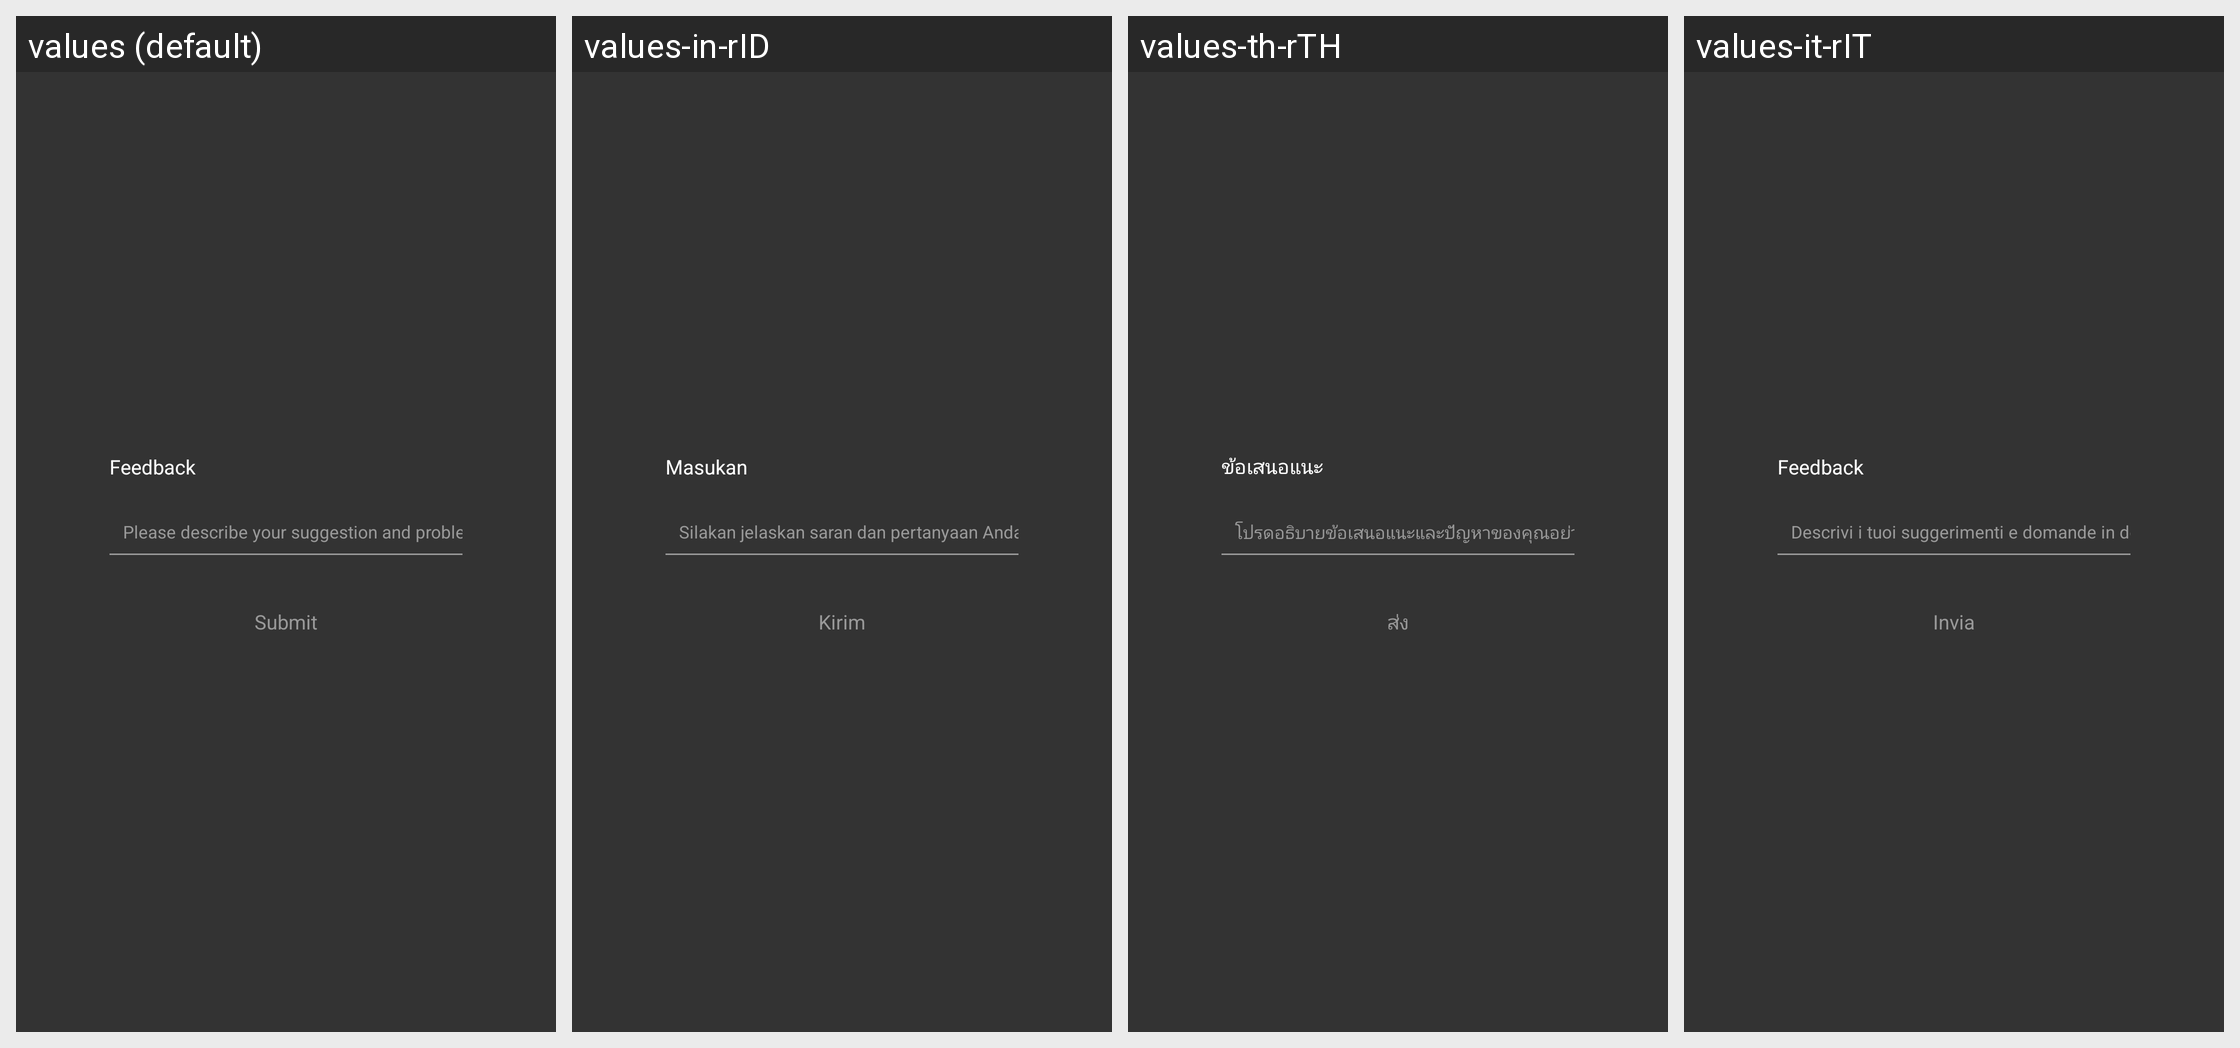

Here is an Android app screen in its default locale and in the app's own translations. Write out the translated-string differences for the strings that appear on this screen.
Android screen res/layout/pop_layout_video_detail_land_feedback.xml rendered under 4 locales, left to right: values (default), values-in-rID, values-th-rTH, values-it-rIT. Device: Nexus 5 (rendered at 1080×1920; each locale shown at half size, 540×960, under a caption strip naming it); theme BrowserTheme.
Other locales in the repository, not shown: values-af, values-am, values-ar, values-ar-rAR, values-as, values-az, values-be, values-bg, values-bn, values-bs, values-ca, values-cs, values-da, values-de, values-el, values-en, values-en-rAU, values-en-rGB, values-en-rUS, values-es, values-es-rES, values-es-rMX, values-es-rUS, values-et, values-eu, values-fa, values-fi, values-fr, values-fr-rCA, values-fr-rFR, values-gl, values-gu, values-hi, values-hi-rIN, values-hr, values-hu, values-hy, values-id, values-in, values-is, values-it, values-iw, values-ja, values-ka, values-kk, values-km, values-kn, values-ko, values-ky, values-lo, values-lt, values-lv, values-mk, values-ml, values-ml-rIN, values-mn, values-mr, values-ms, values-my, values-nb, values-ne, values-nl, values-or, values-pa, values-pl, values-pt, values-pt-rBR, values-pt-rPT, values-ro, values-ru, values-ru-rRU, values-si, values-sk, values-sl, values-sq, values-sr, values-sv, values-sw, values-ta, values-ta-rIN, values-te, values-te-rIN, values-th, values-tl, values-tr, values-uk, values-ur, values-uz, values-vi, values-vi-rVN, values-zh, values-zh-rCN, values-zh-rHK, values-zh-rTW, values-zu.
Strings drawn on this screen, with the default value and each locale's value (text and hints the layout hard-codes, and strings that could not be matched under every locale, appear in the picture but are not listed):

text_mine_feedback
  values: Feedback
  values-in-rID: Masukan
  values-th-rTH: ข้อเสนอแนะ
  values-it-rIT: Feedback

text_mine_feedback_des
  values: Please describe your suggestion and problem in detail
  values-in-rID: Silakan jelaskan saran dan pertanyaan Anda secara rinci
  values-th-rTH: โปรดอธิบายข้อเสนอแนะและปัญหาของคุณอย่างละเอียด
  values-it-rIT: Descrivi i tuoi suggerimenti e domande in dettaglio

text_feedback_submit
  values: Submit
  values-in-rID: Kirim
  values-th-rTH: ส่ง
  values-it-rIT: Invia
